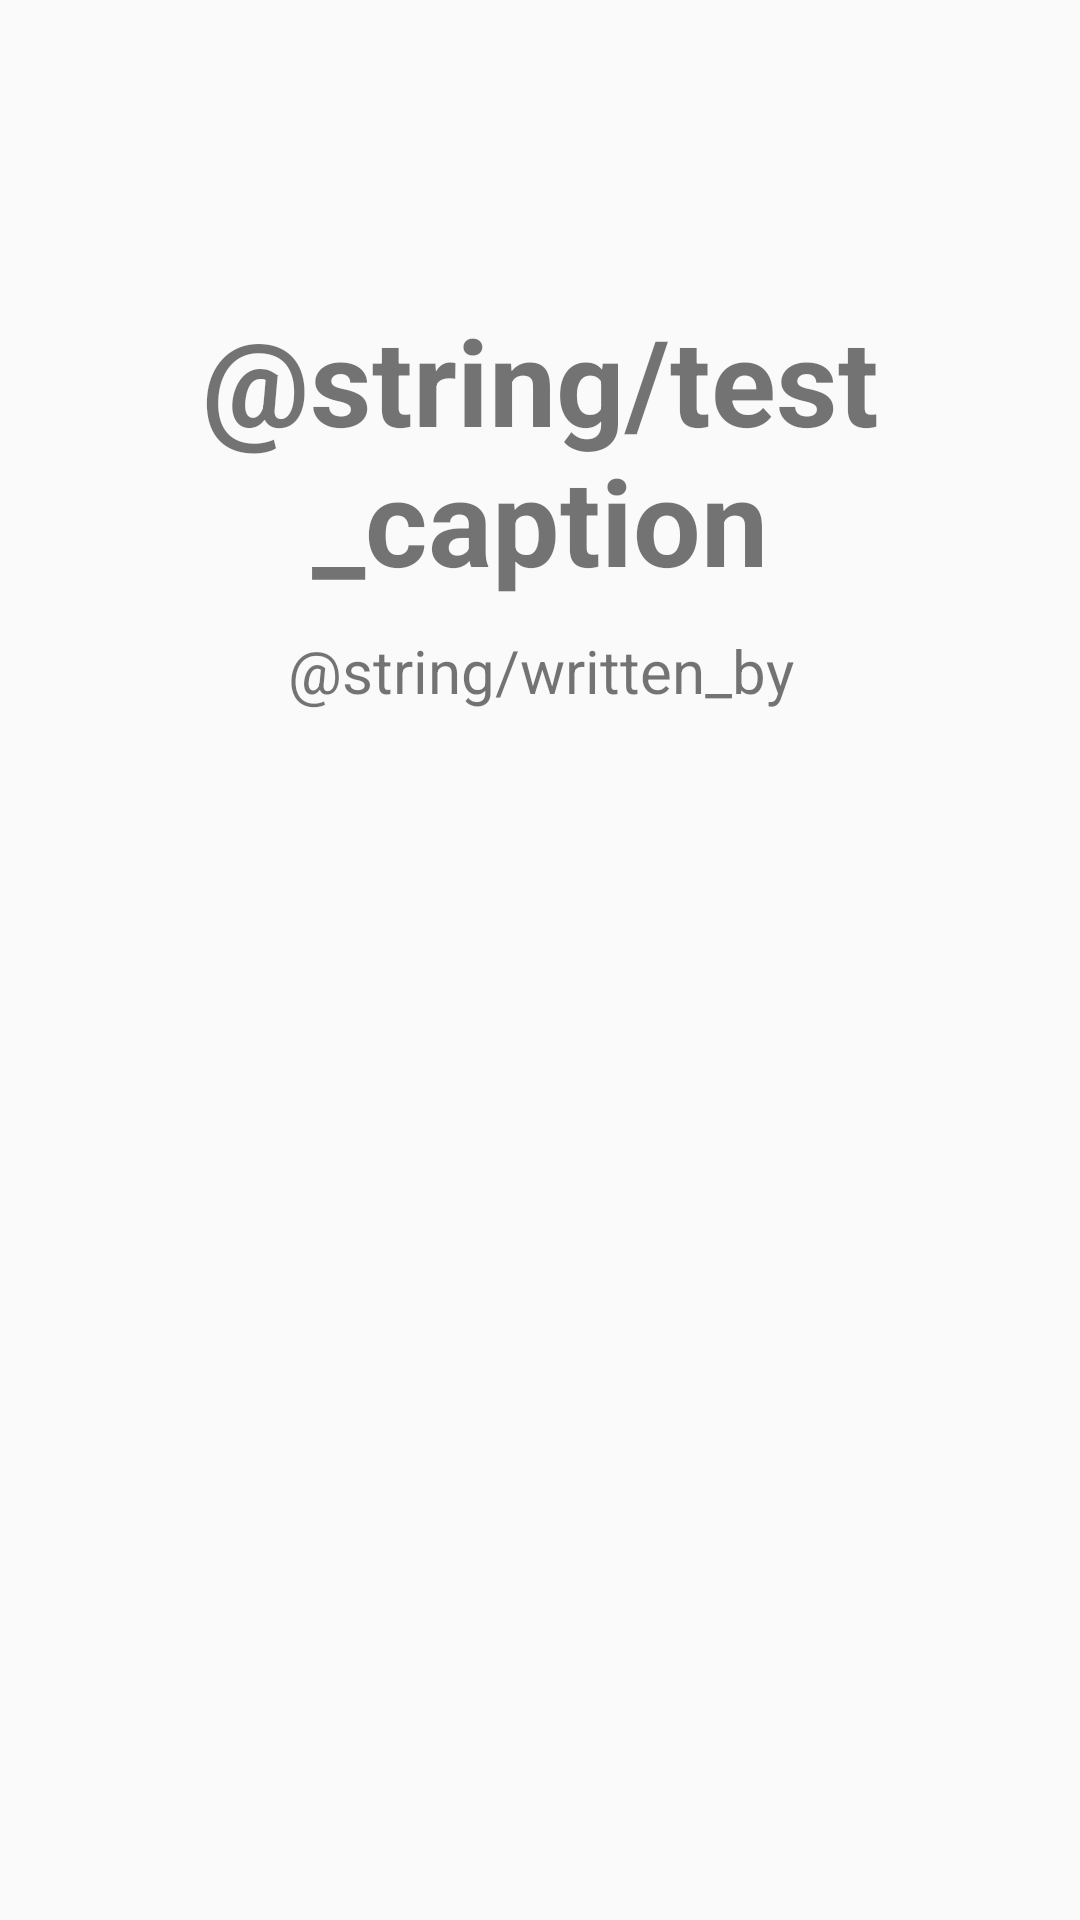

Android layout source for this screen:
<!-- AndroidManifest.xml: application theme AppTheme -->
<!-- res/layout/about_info.xml -->
<?xml version="1.0" encoding="utf-8"?>
<RelativeLayout
    xmlns:android="http://schemas.android.com/apk/res/android"
    android:layout_width="match_parent"
    android:layout_height="match_parent">

    <TextView
        android:id="@+id/about_caption"
        android:layout_width="match_parent"
        android:layout_height="wrap_content"
        android:gravity="center"
        android:text="@string/test_caption"
        android:textSize="40sp"
        android:textStyle="bold"
        android:layout_marginTop="100dp"/>
    <TextView
        android:layout_width="match_parent"
        android:layout_height="wrap_content"
        android:text="@string/written_by"
        android:layout_below="@id/about_caption"
        android:gravity="center"
        android:layout_marginTop="10dp"
        android:textSize="20sp"/>

</RelativeLayout>
<!-- resources referenced by this layout -->
<resources>
  <string name="test_caption">Тестовое приложение Android</string>
  <string name="written_by">Написано Павлом Грицем, 2018</string>
  <style name="AppTheme" parent="Theme.AppCompat.Light.DarkActionBar">
          
          <item name="colorPrimary">@color/colorPrimary</item>
          <item name="colorPrimaryDark">@color/colorPrimaryDark</item>
          <item name="colorAccent">@color/colorAccent</item>
      </style>
  <color name="colorPrimary">#3F51B5</color>
  <color name="colorPrimaryDark">#303F9F</color>
  <color name="colorAccent">#FF4081</color>
</resources>
